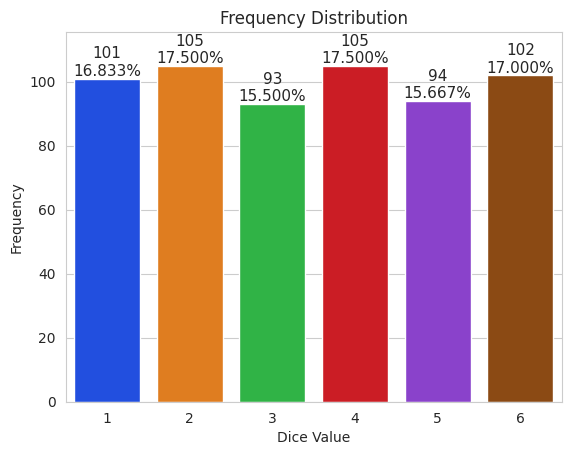

Here is the Python script that generated this plot:
import matplotlib.pyplot as plt
import numpy as np
import random
import seaborn as sns
rolls = 6000
def rolling_a_dice(n):
    """Rolling a dice 600 times"""
    return [random.randrange(1,7) for i in range(n)]


def graphing_bar(title = 'Frequency Distribution',x_label = "",y_label="",data =[],data_labels= True, vertical=True ):
    
    x_label = 'Dice Value'
    y_label = 'Frequency'
    this_data = data
    
    
    values,frequencies = np.unique(this_data,return_counts=True)
    sns.set_style('whitegrid')
    axes = sns.barplot(x = values, y = frequencies, palette= 'bright')
    axes.set_title(title)
    axes.set(xlabel = x_label,ylabel = y_label)
    axes.set_ylim(top=max(frequencies)*1.10)

    for bar,frequency in zip(axes.patches,frequencies):
        text_x = bar.get_x() + bar.get_width()/2.0
        text_y = bar.get_height()
        text = f'{frequency:,}\n{frequency/len(this_data):.3%}'
        axes.text(text_x,text_y,text,
                                    fontsize= 11, ha='center',va='bottom')
    plt.show()
graphing_bar(title = 'Frequency Distribution',x_label = "",y_label="",data =rolling_a_dice(600),data_labels= True, vertical=True )